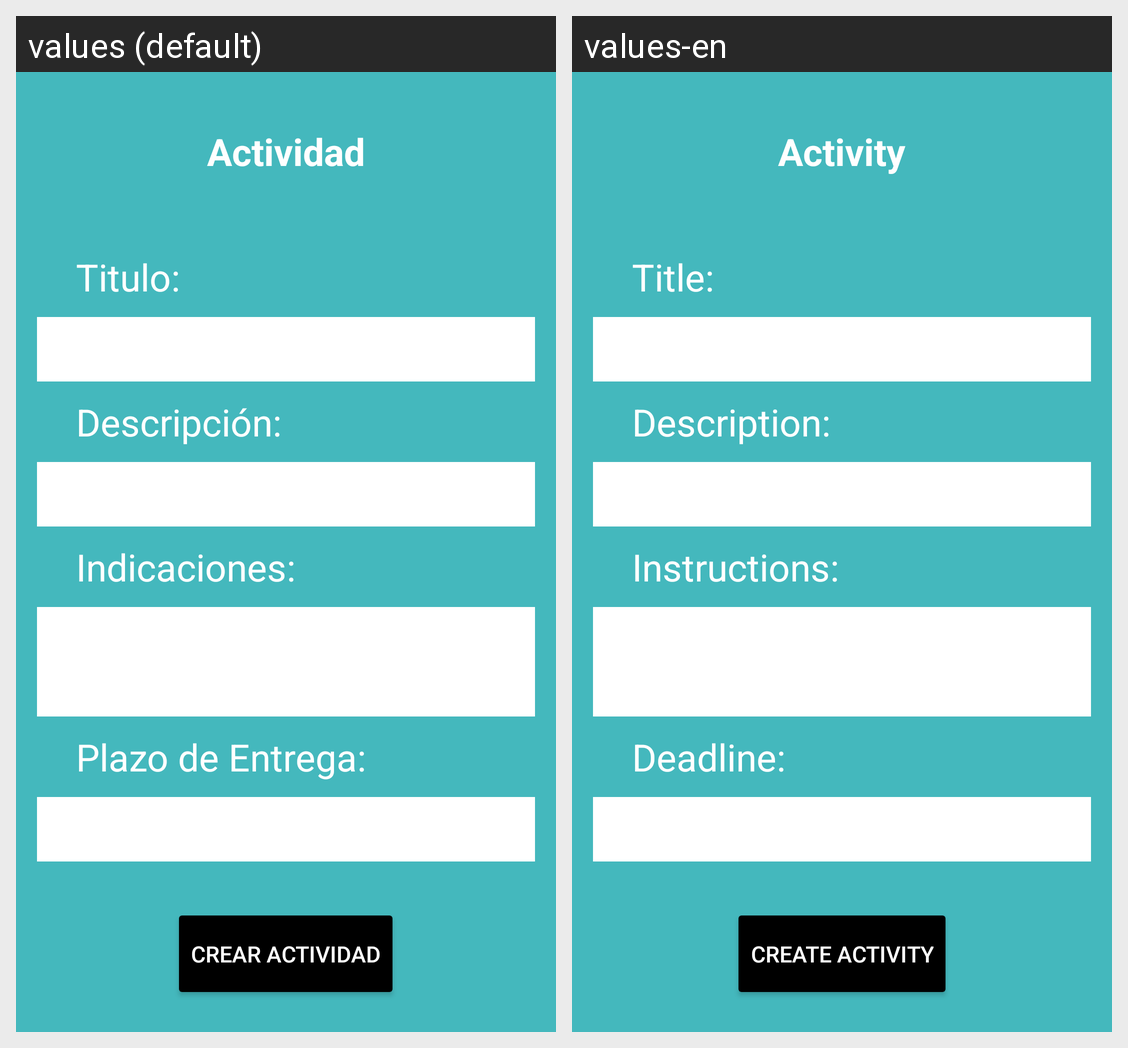

Locale-by-locale string values for the Android screen shown in this grid:
Android screen res/layout/activity_actividades_profesor.xml rendered under 2 locales, left to right: values (default), values-en. Device: Nexus 5 (rendered at 1080×1920; each locale shown at half size, 540×960, under a caption strip naming it); theme Theme.ExamenFInal.
Strings drawn on this screen, with the default value and each locale's value (text and hints the layout hard-codes, and strings that could not be matched under every locale, appear in the picture but are not listed):

titulo_actividades
  values: Actividad
  values-en: Activity

titulo_actividade1
  values: Titulo:
  values-en: Title:

descripcion
  values: Descripción:
  values-en: Description:

indicaciones
  values: Indicaciones:
  values-en: Instructions:

plazo_entrega
  values: Plazo de Entrega:
  values-en: Deadline:

Crear_actividad
  values: Crear Actividad
  values-en: Create Activity
